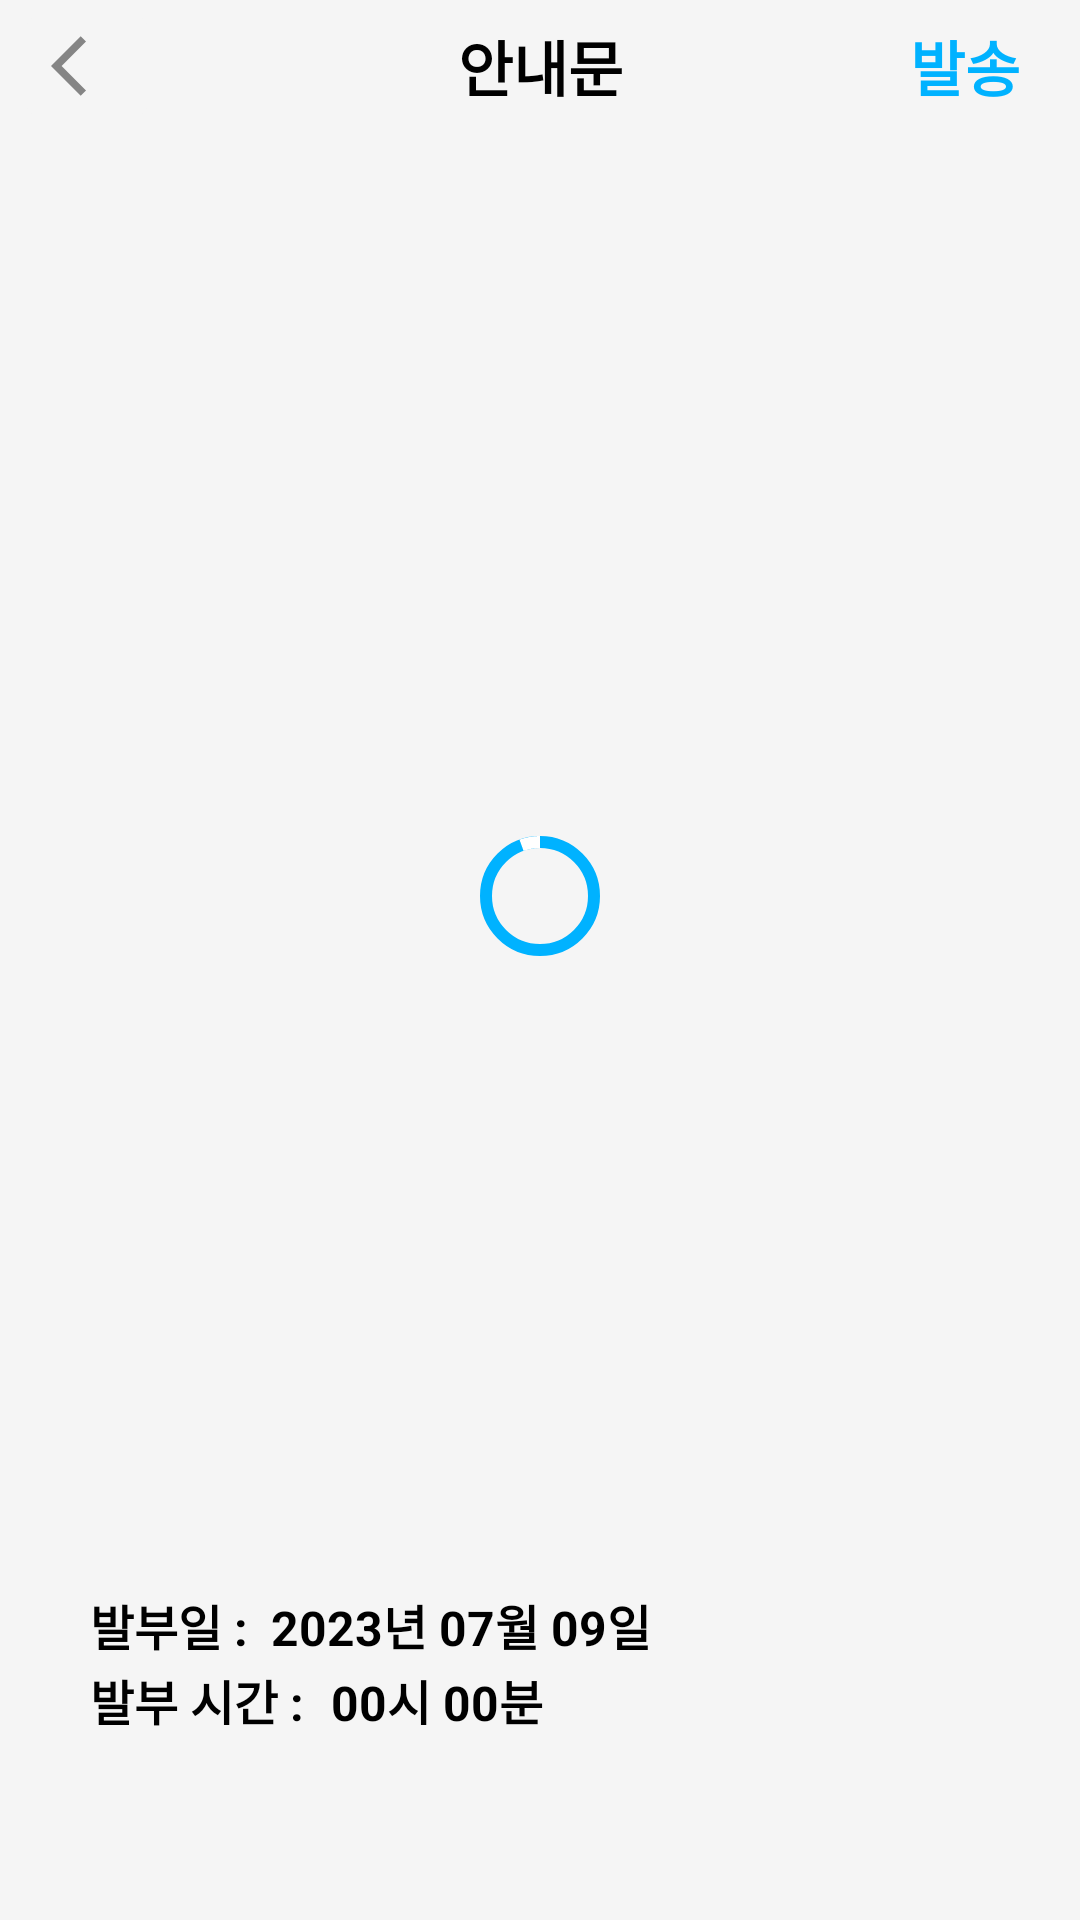

This screen was rendered from an Android layout file. Write that file and the resources it references.
<!-- AndroidManifest.xml: application theme Theme.DemonstrationService -->
<!-- res/layout/activity_send.xml -->
<?xml version="1.0" encoding="utf-8"?>
<androidx.constraintlayout.widget.ConstraintLayout xmlns:android="http://schemas.android.com/apk/res/android"
    xmlns:app="http://schemas.android.com/apk/res-auto"
    android:layout_width="match_parent"
    android:layout_height="match_parent"
    android:background="@color/gray_background">

    <androidx.appcompat.widget.AppCompatImageButton
        android:id="@+id/backButton"
        style="@style/BackButtonStyle"
        android:layout_width="wrap_content"
        android:layout_height="wrap_content"
        app:layout_constraintStart_toStartOf="parent"
        app:layout_constraintTop_toTopOf="parent" />

    <androidx.appcompat.widget.AppCompatTextView
        android:id="@+id/title"
        style="@style/SubtitleTextStyle"
        android:layout_width="wrap_content"
        android:layout_height="wrap_content"
        android:text="@string/notification"
        app:layout_constraintBottom_toBottomOf="@id/backButton"
        app:layout_constraintEnd_toEndOf="parent"
        app:layout_constraintStart_toStartOf="parent"
        app:layout_constraintTop_toTopOf="@id/backButton" />

    <androidx.appcompat.widget.AppCompatTextView
        android:id="@+id/notifyButton"
        android:layout_width="wrap_content"
        android:layout_height="wrap_content"
        android:layout_marginEnd="20dp"
        android:enabled="false"
        android:text="@string/send"
        android:textColor="@color/sky_blue"
        android:textSize="20sp"
        android:textStyle="bold"
        app:layout_constraintBottom_toBottomOf="@id/backButton"
        app:layout_constraintEnd_toEndOf="parent"
        app:layout_constraintTop_toTopOf="@id/backButton" />

    <androidx.appcompat.widget.AppCompatImageView
        android:id="@+id/imageView"
        android:layout_width="match_parent"
        android:layout_height="0dp"
        android:layout_marginTop="30dp"
        android:layout_marginBottom="20dp"
        app:layout_constraintBottom_toTopOf="@id/textViewLayout"
        app:layout_constraintEnd_toEndOf="parent"
        app:layout_constraintStart_toStartOf="parent"
        app:layout_constraintTop_toBottomOf="@id/title" />

    <com.google.android.material.progressindicator.CircularProgressIndicator
        android:id="@+id/progressBar"
        android:layout_width="wrap_content"
        android:layout_height="wrap_content"
        android:indeterminate="true"
        app:indicatorColor="@color/white"
        app:layout_constraintBottom_toTopOf="@id/title"
        app:layout_constraintEnd_toEndOf="parent"
        app:layout_constraintStart_toStartOf="parent"
        app:layout_constraintTop_toBottomOf="@id/textViewLayout"
        app:trackColor="@color/sky_blue" />

    <androidx.constraintlayout.widget.ConstraintLayout
        android:id="@+id/textViewLayout"
        android:layout_width="0dp"
        android:layout_height="wrap_content"
        android:layout_marginHorizontal="20dp"
        android:layout_marginTop="10dp"
        android:layout_marginBottom="50dp"
        android:background="@drawable/white_box"
        android:padding="10dp"
        app:layout_constraintBottom_toBottomOf="parent"
        app:layout_constraintEnd_toEndOf="parent"
        app:layout_constraintStart_toStartOf="parent"
        app:layout_constraintTop_toBottomOf="@id/imageView">

        <androidx.appcompat.widget.AppCompatTextView
            android:id="@+id/date"
            style="@style/ContentTextStyle"
            android:layout_width="wrap_content"
            android:layout_height="wrap_content"
            android:text="발부일 : "
            android:textStyle="bold"
            app:layout_constraintEnd_toStartOf="@id/dateDetail"
            app:layout_constraintStart_toStartOf="parent"
            app:layout_constraintTop_toTopOf="parent" />

        <androidx.appcompat.widget.AppCompatTextView
            android:id="@+id/dateDetail"
            style="@style/ContentTextStyle"
            android:layout_width="0dp"
            android:layout_height="wrap_content"
            android:text="2023년 07월 09일"
            android:textStyle="bold"
            app:layout_constraintBottom_toBottomOf="@id/date"
            app:layout_constraintEnd_toEndOf="parent"
            app:layout_constraintStart_toEndOf="@id/date"
            app:layout_constraintTop_toTopOf="@id/date" />

        <androidx.appcompat.widget.AppCompatTextView
            android:id="@+id/time"
            style="@style/ContentTextStyle"
            android:layout_width="0dp"
            android:layout_height="wrap_content"
            android:text="발부 시간 : "
            android:textStyle="bold"
            app:layout_constraintBottom_toBottomOf="parent"
            app:layout_constraintStart_toStartOf="parent"
            app:layout_constraintTop_toBottomOf="@id/date" />

        <androidx.appcompat.widget.AppCompatTextView
            android:id="@+id/timeDetail"
            style="@style/ContentTextStyle"
            android:layout_width="0dp"
            android:layout_height="wrap_content"
            android:text="00시 00분"
            android:textStyle="bold"
            app:layout_constraintBottom_toBottomOf="@id/time"
            app:layout_constraintEnd_toEndOf="parent"
            app:layout_constraintStart_toEndOf="@id/time"
            app:layout_constraintTop_toTopOf="@id/time" />

    </androidx.constraintlayout.widget.ConstraintLayout>

</androidx.constraintlayout.widget.ConstraintLayout>
<!-- resources referenced by this layout -->
<resources>
  <color name="gray_background">#F5F5F5</color>
  <color name="sky_blue">#00B2FF</color>
  <color name="white">#FFFFFFFF</color>
  <string name="notification">안내문</string>
  <string name="send">발송</string>
  <style name="BackButtonStyle">
          <item name="android:layout_marginStart">5dp</item>
          <item name="android:backgroundTint">@color/gray_background</item>
          <item name="android:src">@drawable/baseline_arrow_back_ios_24</item>
      </style>
  <style name="ContentTextStyle">
          <item name="android:autoSizeMaxTextSize" tools:ignore="NewApi">17sp</item>
          <item name="android:autoSizeMinTextSize" tools:ignore="NewApi">10sp</item>
          <item name="android:autoSizeStepGranularity" tools:ignore="NewApi">2sp</item>
          <item name="android:autoSizeTextType" tools:ignore="NewApi">uniform</item>
          <item name="android:maxLines">1</item>
          <item name="android:textSize">17sp</item>
          <item name="android:textColor">@color/black</item>
      </style>
  <style name="SubtitleTextStyle">
          <item name="android:textSize">20sp</item>
          <item name="android:textStyle">bold</item>
          <item name="android:textColor">@color/black</item>
          <item name="android:textAlignment">center</item>
          <item name="android:gravity">center</item>
      </style>
  <style name="Theme.DemonstrationService" parent="Theme.MaterialComponents.DayNight.NoActionBar">
          
          <item name="colorPrimary">@color/purple_500</item>
          <item name="colorPrimaryVariant">@color/purple_700</item>
          <item name="colorOnPrimary">@color/white</item>
          
          <item name="colorSecondary">@color/teal_200</item>
          <item name="colorSecondaryVariant">@color/teal_700</item>
          <item name="colorOnSecondary">@color/black</item>
          
          <item name="android:statusBarColor">@color/white</item>
          
          <item name="android:windowLightStatusBar">true</item>
          <item name="android:timePickerStyle">@style/CustomTimePicker</item>
  
          <item name="android:textViewStyle">@style/customTextViewFontStyle</item>
          <item name="android:buttonStyle">@style/customButtonFontStyle</item>
          <item name="android:editTextStyle">@style/customEditTextFontStyle</item>
          <item name="android:radioButtonStyle">@style/customRadioButtonFontStyle</item>
          <item name="android:checkboxStyle">@style/customCheckboxFontStyle</item>
      </style>
  <!-- drawable baseline_arrow_back_ios_24 (drawable) -->
  <vector android:autoMirrored="true" android:height="24dp"
      android:tint="#858585" android:viewportHeight="24"
      android:viewportWidth="24" android:width="24dp" xmlns:android="http://schemas.android.com/apk/res/android">
      <path android:fillColor="@android:color/white" android:pathData="M11.67,3.87L9.9,2.1 0,12l9.9,9.9 1.77,-1.77L3.54,12z"/>
  </vector>
  <color name="black">#FF000000</color>
  <color name="purple_500">#FF6200EE</color>
  <color name="purple_700">#FF3700B3</color>
  <color name="teal_200">#FF03DAC5</color>
  <color name="teal_700">#FF018786</color>
  <style name="CustomTimePicker">
          <item name="android:timePickerMode">spinner</item>
      </style>
</resources>
